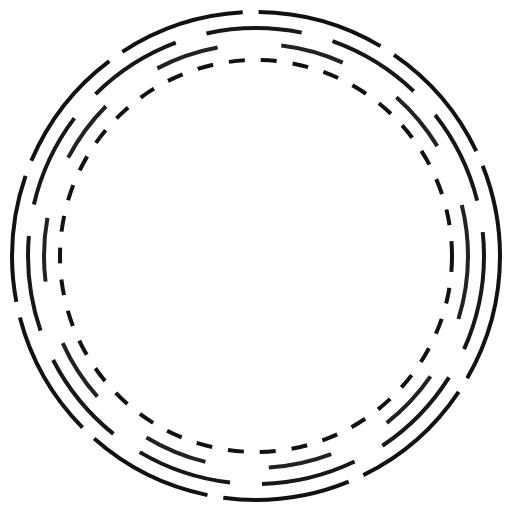
t = 0.00 s
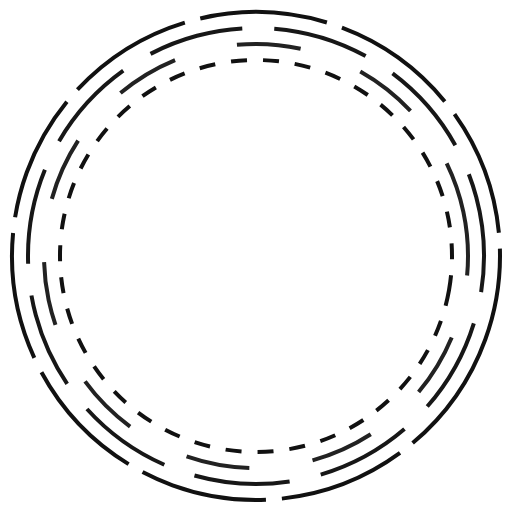
t = 1.67 s
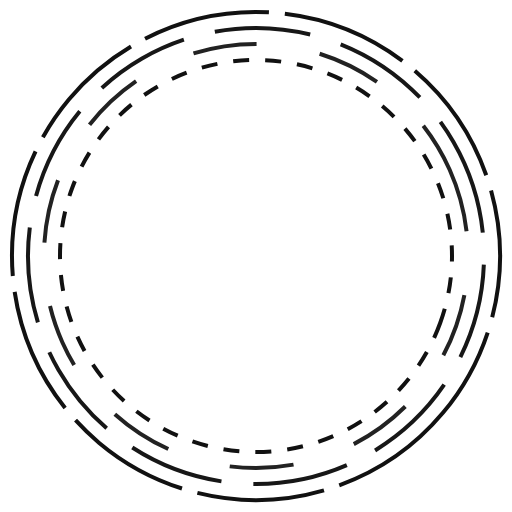
t = 3.33 s
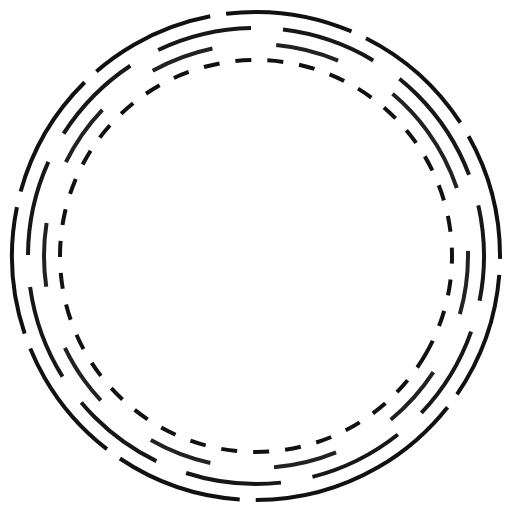
t = 5.00 s
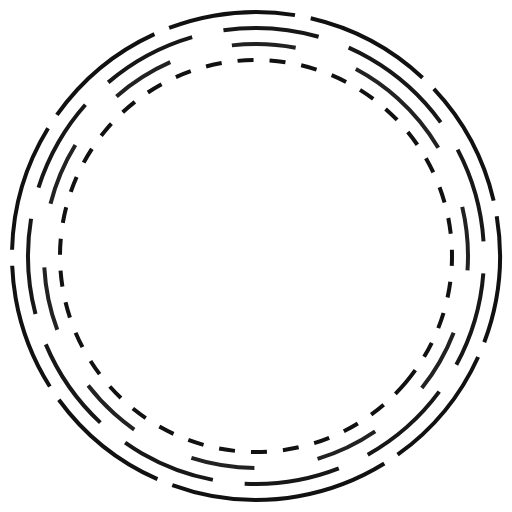
t = 6.67 s
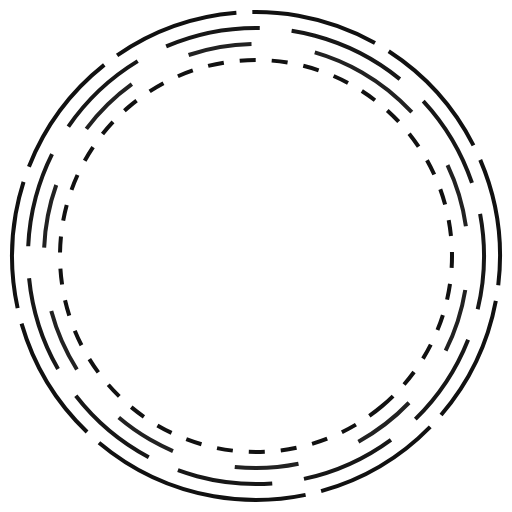
t = 8.33 s

The animated SVG that drew these frames (rendered in a browser with its animation timeline set to each time). Animation: 4 SMIL elements (animateTransform=4); frames cover the first 8.33 s, repeats indefinitely.

<svg
  fill="none"
  xmlns="http://www.w3.org/2000/svg"
  viewBox="0 0 128 128"
>
  <circle cx="64" cy="64" r="61" stroke="#111" stroke-dasharray="32,4">
    <animateTransform
    attributeName="transform"
    attributeType="XML"
    type="rotate"
    dur="30s"
    from="0 64 64"
    to="360 64 64"
    repeatCount="indefinite" />
  </circle>

  <circle cx="64" cy="64" r="57" stroke="#171717" stroke-dasharray="24,8">
    <animateTransform
    attributeName="transform"
    attributeType="XML"
    type="rotate"
    dur="40s"
    from="360 64 64"
    to="0 64 64"
    repeatCount="indefinite" />
  </circle>

  <circle cx="64" cy="64" r="53" stroke="#222" stroke-dasharray="16,16">
    <animateTransform
    attributeName="transform"
    attributeType="XML"
    type="rotate"
    dur="50s"
    from="360 64 64"
    to="0 64 64"
    repeatCount="indefinite" />
  </circle>

  <circle cx="64" cy="64" r="49" stroke="#111" stroke-dasharray="4,4">
    <animateTransform
    attributeName="transform"
    attributeType="XML"
    type="rotate"
    dur="60s"
    from="0 64 64"
    to="360 64 64"
    repeatCount="indefinite" />
  </circle>
</svg>
